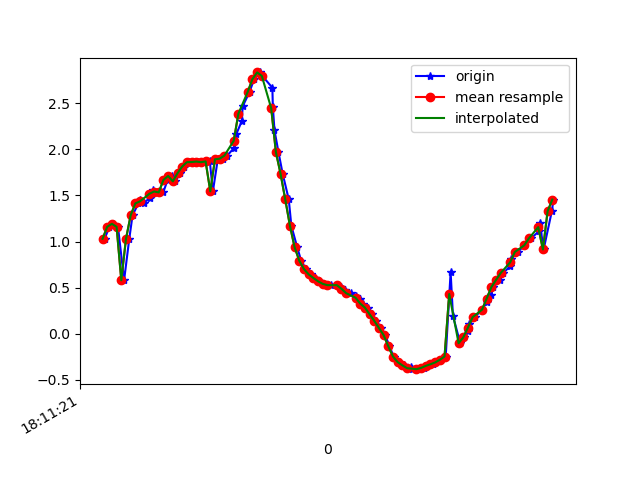

Data behind this chart, as committed beside it:
1617819081469, 514725031059650, 1.0298567, -6.66804, 7.1075068
1617819081489, 514725050290420, 1.16, -6.703, 7.054
1617819081504, 514725069521190, 1.192, -6.618, 7.129
1617819081526, 514725088751960, 1.16, -6.632, 7.122
1617819081552, 514725107982730, 0.5789, -7.218, 6.604
1617819081574, 514725127213500, 1.028, -6.836, 6.947
1617819081588, 514725146444270, 1.284, -6.568, 7.159
1617819081613, 514725165675040, 1.414, -6.61, 7.096
1617819081620, 514725184905810, 1.45, -6.525, 7.167
1617819081638, 514725204136580, 1.424, -6.487, 7.207
1617819081663, 514725223367350, 1.475, -6.579, 7.112
1617819081675, 514725242598120, 1.562, -6.517, 7.15
1617819081699, 514725261828890, 1.543, -6.448, 7.217
1617819081719, 514725281059660, 1.534, -6.508, 7.165
1617819081738, 514725300290430, 1.67, -6.473, 7.166
1617819081756, 514725319521200, 1.712, -6.389, 7.231
1617819081771, 514725338751970, 1.654, -6.34, 7.288
1617819081790, 514725357982740, 1.742, -6.374, 7.237
1617819081808, 514725377213510, 1.814, -6.294, 7.29
1617819081828, 514725396444280, 1.862, -6.282, 7.287
1617819081847, 514725415675050, 1.863, -6.311, 7.262
1617819081867, 514725434905820, 1.869, -6.358, 7.22
1617819081889, 514725454136590, 1.862, -6.48, 7.112
1617819081918, 514725473367360, 1.87, -6.737, 6.867
1617819081931, 514725492598130, 1.545, -7.207, 6.459
1617819081952, 514725511828900, 1.893, -7.503, 6.013
1617819081976, 514725531059670, 1.9, -7.695, 5.763
1617819081992, 514725550290440, 1.933, -7.767, 5.654
1617819082023, 514725569521210, 2.021, -7.88, 5.464
1617819082031, 514725588751980, 2.168, -8.084, 5.098
1617819082055, 514725607982750, 2.311, -8.352, 4.577
1617819082058, 514725627213520, 2.468, -8.654, 3.881
1617819082088, 514725646444290, 2.627, -8.971, 2.942
1617819082107, 514725665675060, 2.765, -9.247, 1.697
1617819082131, 514725684905830, 2.837, -9.38, 0.115
1617819082142, 514725704136600, 2.799, -9.218, -1.8
1617819082185, 514725723367370, 2.671, -8.686, -3.669
1617819082187, 514725742598140, 2.465, -8.006, -5.086
1617819082194, 514725761828910, 2.209, -7.472, -5.944
1617819082211, 514725781059680, 1.972, -7.388, -6.129
1617819082229, 514725800290450, 1.736, -7.634, -5.894
1617819082255, 514725819521220, 1.458, -7.956, -5.533
1617819082266, 514725838751990, 1.171, -8.167, -5.289
1617819082291, 514725857982760, 0.9376, -8.262, -5.186
1617819082308, 514725877213530, 0.791, -8.338, -5.088
1617819082328, 514725896444300, 0.6999, -8.481, -4.86
1617819082350, 514725915675070, 0.643, -8.671, -4.521
1617819082365, 514725934905840, 0.604, -8.837, -4.192
1617819082383, 514725954136610, 0.5678, -8.934, -3.988
1617819082400, 514725973367380, 0.54, -8.971, -3.908
1617819082422, 514725992598150, 0.5245, -8.994, -3.856
1617819082437, 514726011828920, 0.5273, -9.041, -3.745
1617819082463, 514726031059690, 0.5259, -9.136, -3.506
1617819082480, 514726050290460, 0.5041, -9.265, -3.154
1617819082495, 514726069521230, 0.4693, -9.396, -2.743
1617819082519, 514726088752000, 0.4388, -9.537, -2.213
1617819082543, 514726107982770, 0.4076, -9.695, -1.37
1617819082558, 514726127213540, 0.371, -9.786, -0.358
1617819082571, 514726146444310, 0.3259, -9.77, 0.6898
1617819082593, 514726165675080, 0.2824, -9.633, 1.781
1617819082611, 514726184905850, 0.2106, -9.329, 2.993
... 39 more rows
